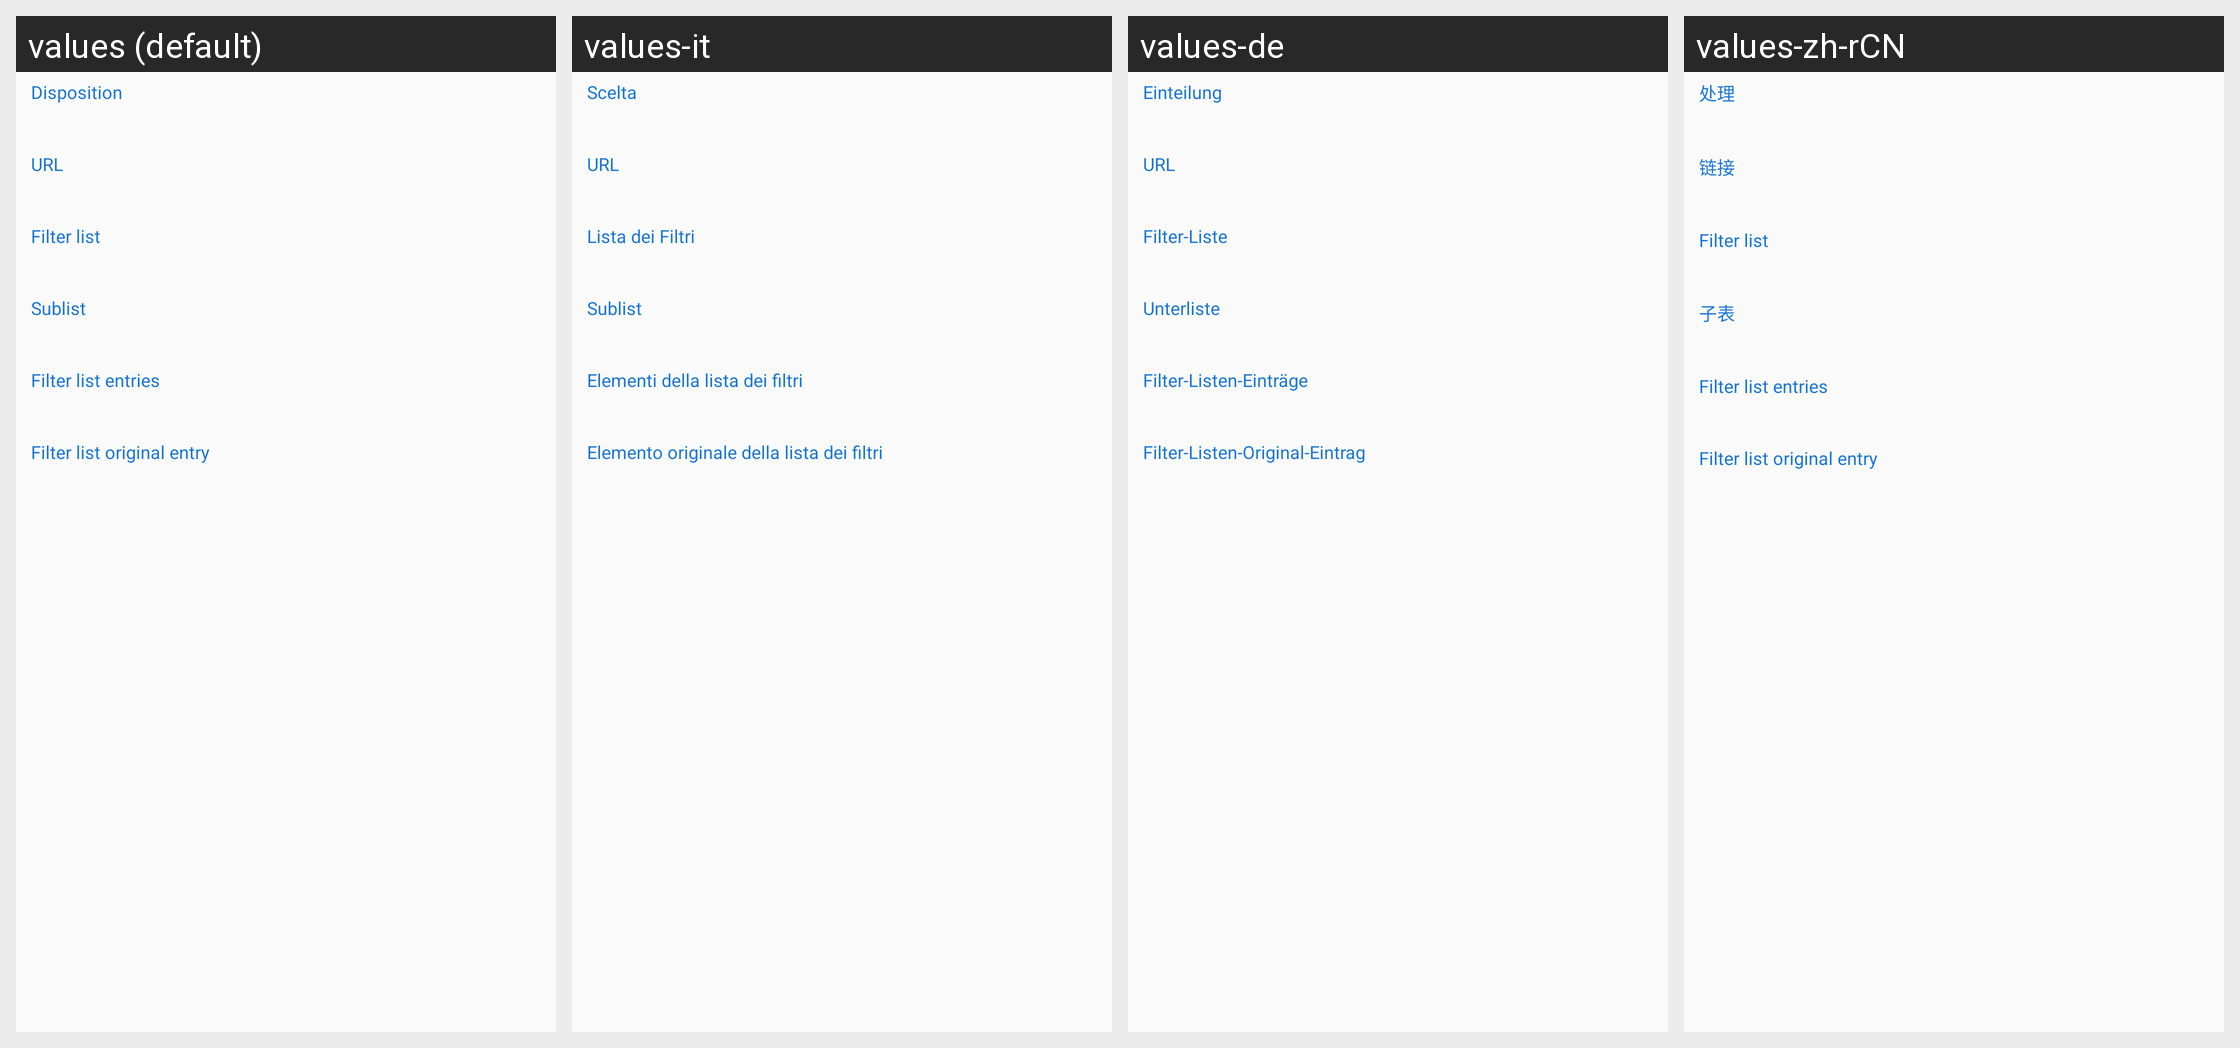

Here is an Android app screen in its default locale and in the app's own translations. Write out the translated-string differences for the strings that appear on this screen.
Android screen res/layout/view_request_dialog.xml rendered under 4 locales, left to right: values (default), values-it, values-de, values-zh-rCN. Device: Nexus 5 (rendered at 1080×1920; each locale shown at half size, 540×960, under a caption strip naming it); theme audeonbrowser.
Other locales in the repository, not shown: values-es, values-fr, values-pt-rBR, values-ru, values-tr.
Strings drawn on this screen, with the default value and each locale's value (text and hints the layout hard-codes, and strings that could not be matched under every locale, appear in the picture but are not listed):

disposition
  values: Disposition
  values-it: Scelta
  values-de: Einteilung
  values-zh-rCN: 处理

url
  values: URL
  values-it: URL
  values-de: URL
  values-zh-rCN: 链接

filterlist
  values: Filter list
  values-it: Lista dei Filtri
  values-de: Filter-Liste
  values-zh-rCN: Filter list  [not translated; the default value is used]

sublist
  values: Sublist
  values-it: Sublist
  values-de: Unterliste
  values-zh-rCN: 子表

filterlist_entries
  values: Filter list entries
  values-it: Elementi della lista dei filtri
  values-de: Filter-Listen-Einträge
  values-zh-rCN: Filter list entries  [not translated; the default value is used]

filterlist_original_entry
  values: Filter list original entry
  values-it: Elemento originale della lista dei filtri
  values-de: Filter-Listen-Original-Eintrag
  values-zh-rCN: Filter list original entry  [not translated; the default value is used]
